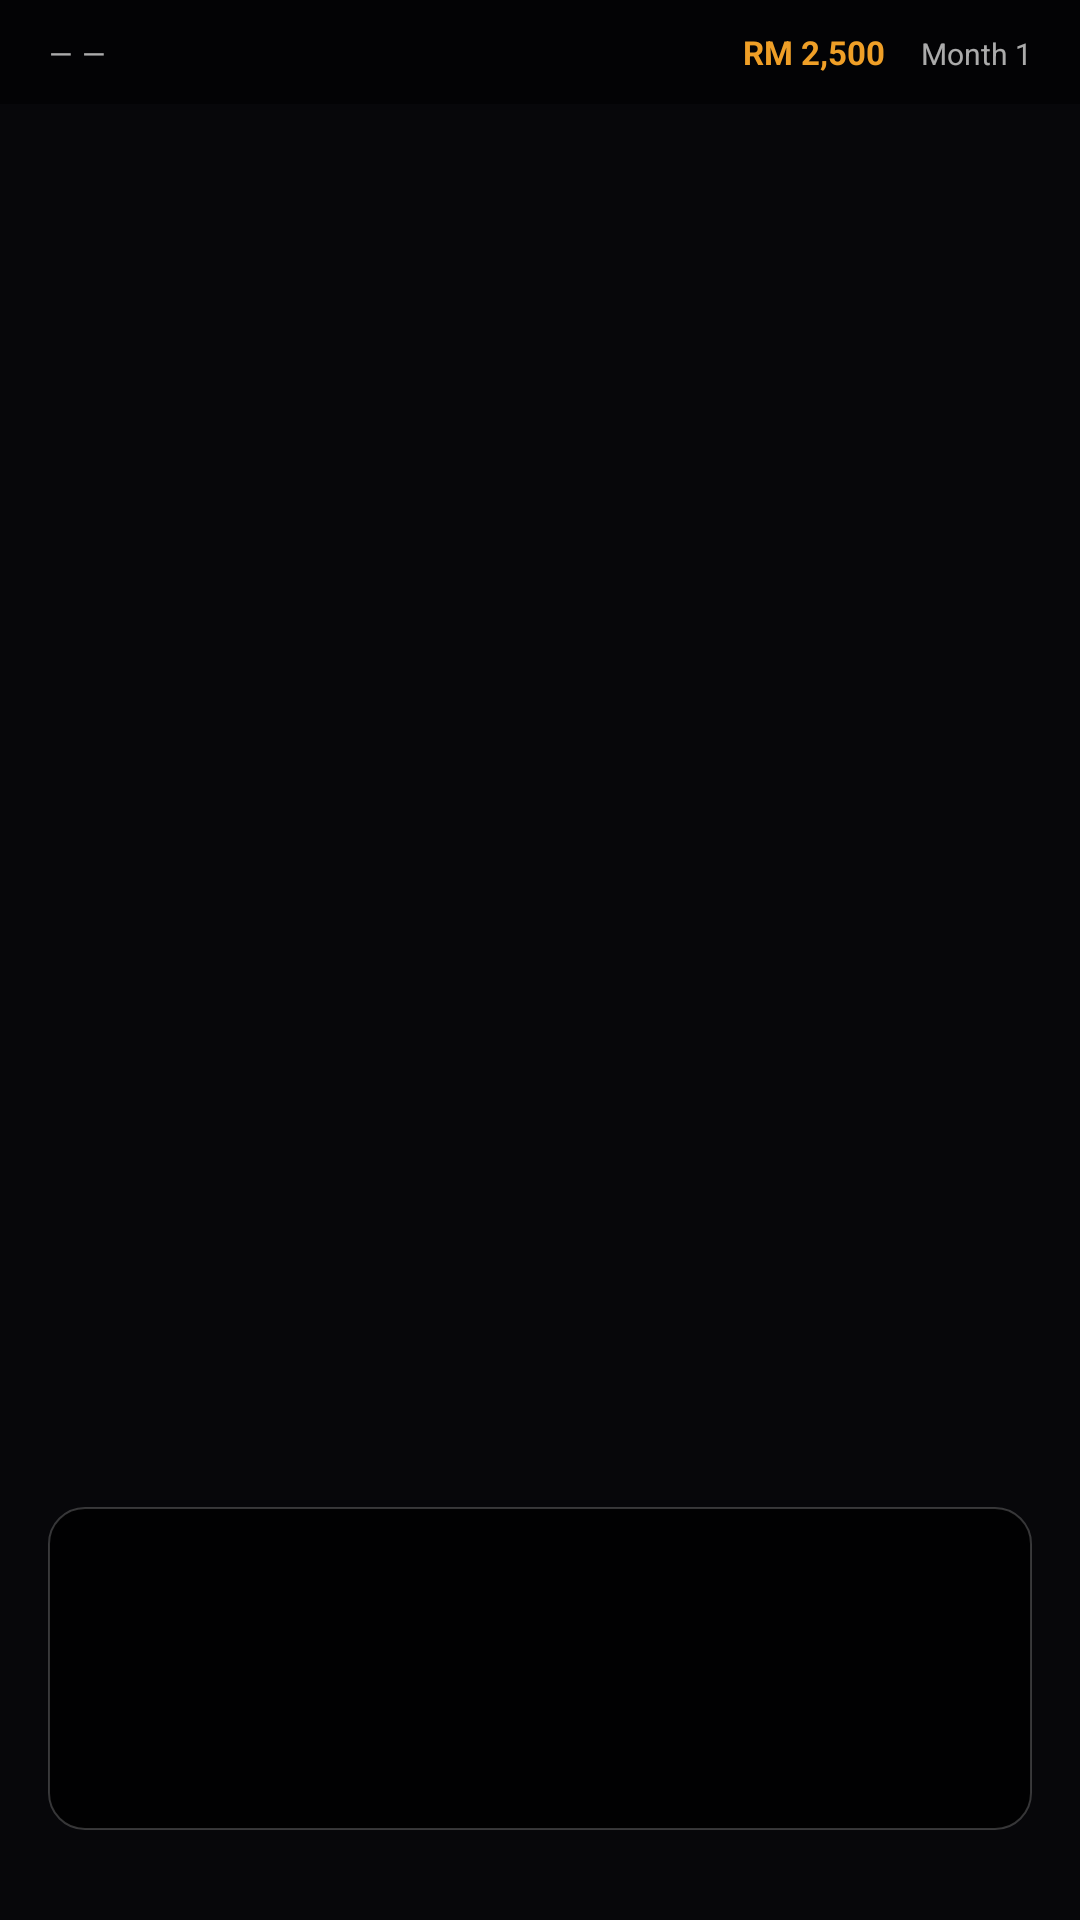

The Android layout XML behind this screen, and the referenced resources:
<!-- AndroidManifest.xml: application theme Theme.BrokeOrWoke -->
<!-- res/layout/activity_dialogue.xml -->
<?xml version="1.0" encoding="utf-8"?>
<FrameLayout xmlns:android="http://schemas.android.com/apk/res/android"
    xmlns:app="http://schemas.android.com/apk/res-auto"
    android:layout_width="match_parent"
    android:layout_height="match_parent"
    android:background="#0A0A0F">

    
    <ImageView
        android:id="@+id/imgBackground"
        android:layout_width="match_parent"
        android:layout_height="match_parent"
        android:src="@drawable/bg_office_pantry"
        android:scaleType="centerCrop"
        android:contentDescription="@null" />

    
    <View
        android:layout_width="match_parent"
        android:layout_height="match_parent"
        android:background="#55000000" />

    
    <ImageView
        android:id="@+id/imgCharacter"
        android:layout_width="440dp"
        android:layout_height="620dp"
        android:layout_gravity="bottom|center_horizontal"
        android:layout_marginBottom="120dp"
        android:scaleType="fitEnd"
        android:contentDescription="Character"
        android:visibility="invisible" />

    
    <LinearLayout
        android:id="@+id/hudBar"
        android:layout_width="match_parent"
        android:layout_height="wrap_content"
        android:orientation="horizontal"
        android:paddingHorizontal="16dp"
        android:paddingVertical="10dp"
        android:background="#88000000"
        android:layout_gravity="top">

        <TextView
            android:id="@+id/tvLocation"
            android:layout_width="0dp"
            android:layout_height="wrap_content"
            android:layout_weight="1"
            android:text="— —"
            android:textColor="#AAFFFFFF"
            android:textSize="10sp"
            android:fontFamily="sans-serif"
            android:letterSpacing="0.05"
            android:fontStyle="italic" />

        <TextView
            android:id="@+id/tvBalance"
            android:layout_width="wrap_content"
            android:layout_height="wrap_content"
            android:text="RM 2,500"
            android:textColor="#EF9F27"
            android:textSize="11sp"
            android:textStyle="bold"
            android:layout_marginStart="12dp" />

        <TextView
            android:id="@+id/tvMonth"
            android:layout_width="wrap_content"
            android:layout_height="wrap_content"
            android:text="Month 1"
            android:textColor="#AAFFFFFF"
            android:textSize="10sp"
            android:layout_marginStart="12dp" />

    </LinearLayout>

    
    <LinearLayout
        android:layout_width="match_parent"
        android:layout_height="wrap_content"
        android:layout_gravity="bottom"
        android:orientation="vertical"
        android:paddingHorizontal="16dp"
        android:paddingBottom="20dp">

        <LinearLayout
            android:id="@+id/dialogueBox"
            android:layout_width="match_parent"
            android:layout_height="wrap_content"
            android:orientation="vertical"
            android:background="@drawable/dialogue_bubble_bg"
            android:padding="16dp"
            android:layout_marginBottom="10dp"
            android:minHeight="100dp"
            android:visibility="visible">

            <TextView
                android:id="@+id/tvSpeakerName"
                android:layout_width="wrap_content"
                android:layout_height="wrap_content"
                android:text=""
                android:textColor="#EF9F27"
                android:textSize="12sp"
                android:textStyle="bold"
                android:letterSpacing="0.05"
                android:layout_marginBottom="6dp"
                android:visibility="gone" />

            <TextView
                android:id="@+id/tvDialogueText"
                android:layout_width="match_parent"
                android:layout_height="wrap_content"
                android:text=""
                android:textColor="#FFFFFF"
                android:textSize="13sp"
                android:lineSpacingExtra="4dp"
                android:minLines="4" />

            <TextView
                android:id="@+id/tvTapHint"
                android:layout_width="wrap_content"
                android:layout_height="wrap_content"
                android:layout_gravity="end"
                android:text="tap to continue ▶"
                android:textColor="#66FFFFFF"
                android:textSize="10sp"
                android:layout_marginTop="6dp"
                android:visibility="gone" />

        </LinearLayout>

        <LinearLayout
            android:id="@+id/choicesContainer"
            android:layout_width="match_parent"
            android:layout_height="wrap_content"
            android:orientation="vertical"
            android:visibility="gone"
            android:layout_marginBottom="4dp" />

    </LinearLayout>

    
    <LinearLayout
        android:id="@+id/bioOverlay"
        android:layout_width="match_parent"
        android:layout_height="match_parent"
        android:orientation="vertical"
        android:gravity="bottom"
        android:paddingBottom="160dp"
        android:background="#88000000"
        android:visibility="gone">

        <LinearLayout
            android:id="@+id/bioCard"
            android:layout_width="match_parent"
            android:layout_height="wrap_content"
            android:orientation="vertical"
            android:background="@drawable/dialogue_bubble_bg"
            android:padding="16dp"
            android:layout_margin="16dp"
            android:translationY="0dp">

            
            <TextView
                android:id="@+id/tvBioNew"
                android:layout_width="wrap_content"
                android:layout_height="wrap_content"
                android:text="NEW CHARACTER"
                android:textColor="#EF9F27"
                android:textSize="9sp"
                android:letterSpacing="0.2"
                android:layout_marginBottom="10dp" />

            
            <TextView
                android:id="@+id/tvBioName"
                android:layout_width="match_parent"
                android:layout_height="wrap_content"
                android:text=""
                android:textColor="#FFFFFF"
                android:textSize="20sp"
                android:textStyle="bold"
                android:layout_marginBottom="4dp" />

            
            <TextView
                android:id="@+id/tvBioAge"
                android:layout_width="match_parent"
                android:layout_height="wrap_content"
                android:text=""
                android:textColor="#AAFFFFFF"
                android:textSize="11sp"
                android:layout_marginBottom="10dp" />

            
            <TextView
                android:id="@+id/tvBioPersonality"
                android:layout_width="match_parent"
                android:layout_height="wrap_content"
                android:text=""
                android:textColor="#CCFFFFFF"
                android:textSize="12sp"
                android:lineSpacingExtra="3dp"
                android:layout_marginBottom="10dp" />

            
            <View
                android:layout_width="match_parent"
                android:layout_height="0.5dp"
                android:background="#33FFFFFF"
                android:layout_marginBottom="10dp" />

            
            <TextView
                android:id="@+id/tvBioTagline"
                android:layout_width="match_parent"
                android:layout_height="wrap_content"
                android:text=""
                android:textColor="#AAFFFFFF"
                android:textSize="11sp"
                android:fontStyle="italic"
                android:lineSpacingExtra="3dp"
                android:layout_marginBottom="16dp" />

            
            <com.google.android.material.button.MaterialButton
                android:id="@+id/btnBioDismiss"
                android:layout_width="match_parent"
                android:layout_height="44dp"
                android:text="Nice to meet you  ▶"
                android:textColor="#412402"
                android:textSize="12sp"
                android:textStyle="bold"
                app:backgroundTint="#EF9F27"
                app:cornerRadius="22dp" />

        </LinearLayout>

    </LinearLayout>

</FrameLayout>
<!-- resources referenced by this layout -->
<resources>
  <!-- drawable dialogue_bubble_bg (drawable) -->
  <?xml version="1.0" encoding="utf-8"?>
  <shape xmlns:android="http://schemas.android.com/apk/res/android"
      android:shape="rectangle">
      <solid android:color="#CC000000" />
      <corners android:radius="12dp" />
      <stroke
          android:width="0.5dp"
          android:color="#33FFFFFF" />
  </shape>
  <style name="Theme.BrokeOrWoke" parent="Base.Theme.BrokeOrWoke" />
  <style name="Base.Theme.BrokeOrWoke" parent="Theme.Material3.DayNight.NoActionBar">
          
          
      </style>
</resources>
